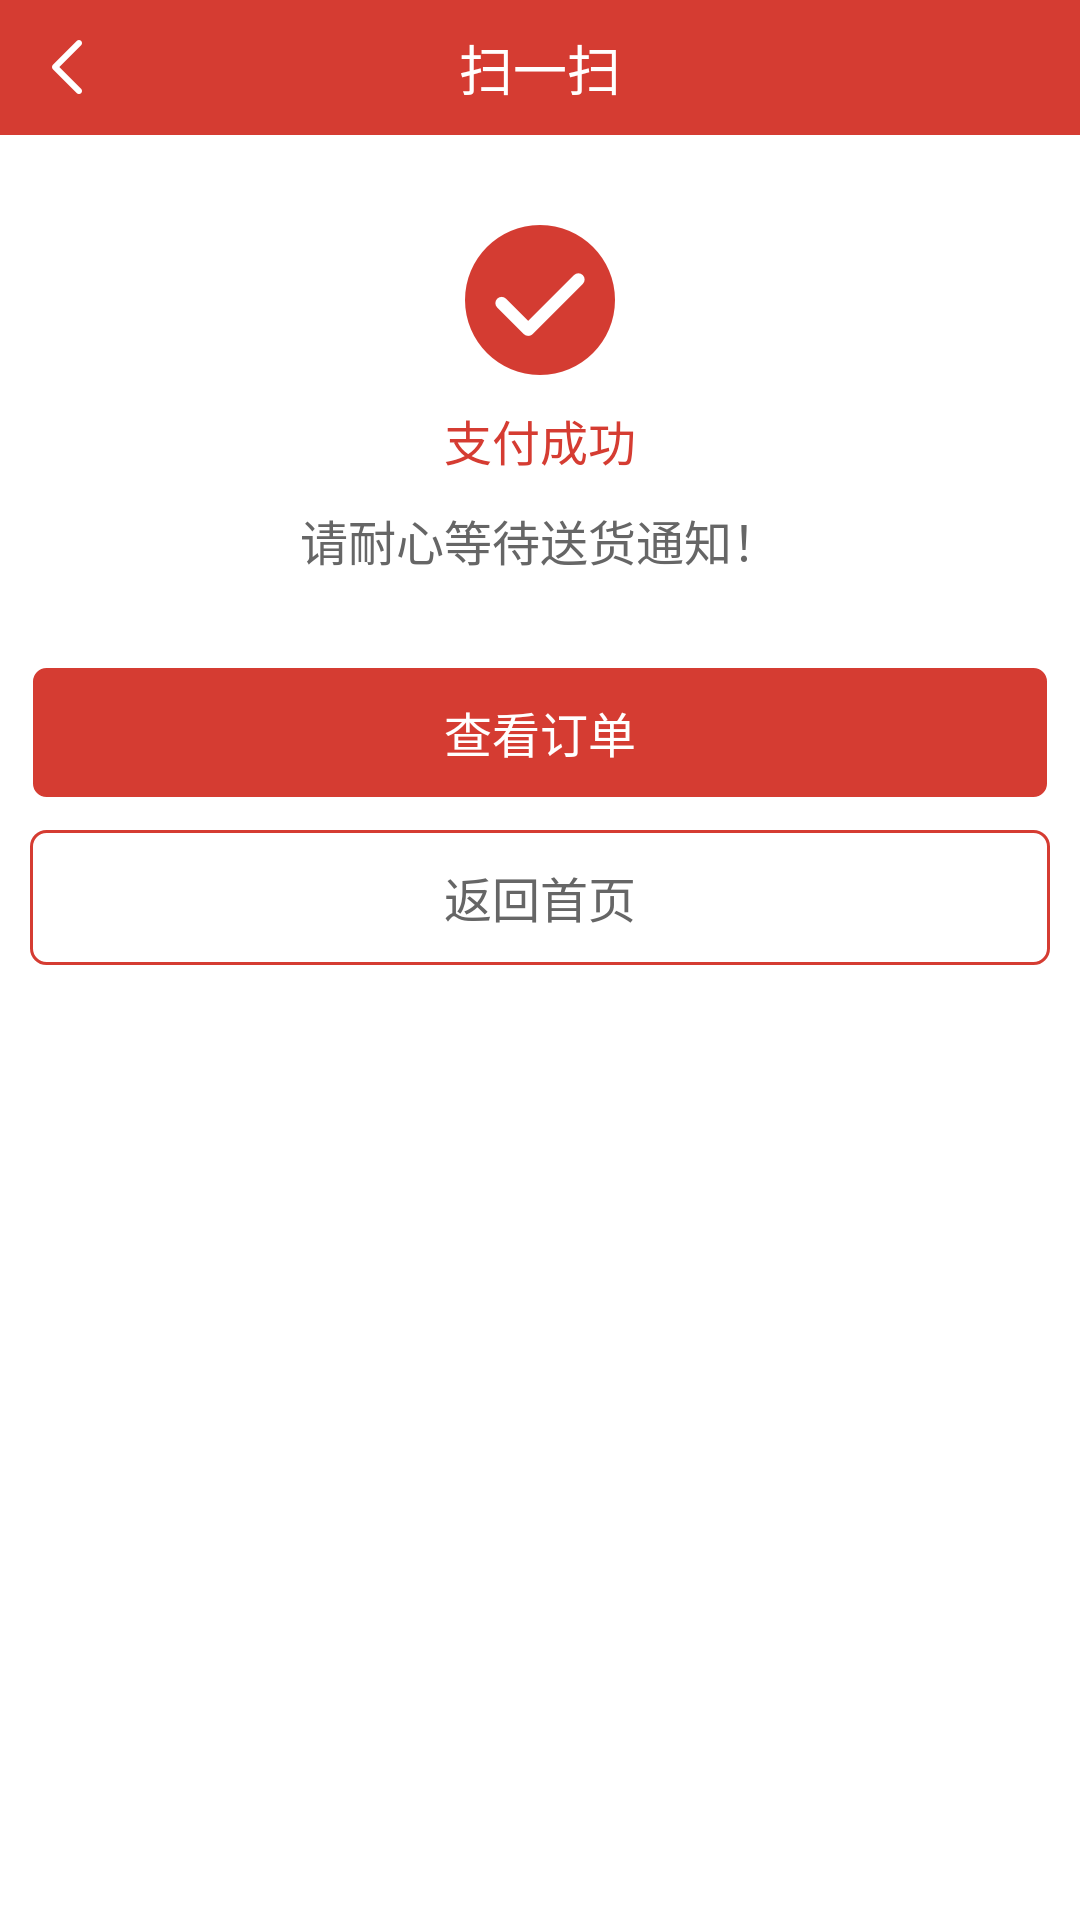

Here is an Android app screen rendered from its layout file. Give the layout XML and the strings, colors and styles it references.
<!-- AndroidManifest.xml: application theme AppTheme -->
<!-- res/layout/activity_balance.xml -->
<?xml version="1.0" encoding="utf-8"?>
<LinearLayout xmlns:android="http://schemas.android.com/apk/res/android"
    android:orientation="vertical" android:layout_width="match_parent"
    android:background="@color/white"
    android:layout_height="match_parent">

    <include layout="@layout/title_layout_common"></include>

    <ImageView
        android:layout_width="wrap_content"
        android:layout_height="wrap_content"
        android:layout_gravity="center"
        android:layout_marginTop="30dp"
        android:src="@drawable/img_balance_ok"/>

    <TextView
        android:layout_width="wrap_content"
        android:layout_height="wrap_content"
        android:layout_gravity="center"
        android:layout_marginTop="10dp"
        android:textColor="@color/title_layout_red"
        android:textSize="16sp"
        android:text="支付成功"/>
    <TextView
        android:layout_width="wrap_content"
        android:layout_height="wrap_content"
        android:layout_gravity="center"
        android:layout_marginTop="10dp"
        android:textColor="@color/title_layout_black"
        android:textSize="16sp"
        android:text="请耐心等待送货通知！"/>


    <TextView
        android:layout_width="match_parent"
        android:layout_height="45dp"
        android:layout_gravity="center"
        android:layout_marginTop="30dp"
        android:textSize="16sp"
        android:background="@drawable/shape_balance_ok"
        android:textColor="@color/white"
        android:gravity="center"
        android:layout_marginLeft="10dp"
        android:layout_marginRight="10dp"
        android:text="查看订单"/>

    <TextView
        android:layout_width="match_parent"
        android:layout_height="45dp"
        android:layout_marginTop="10dp"
        android:textSize="16sp"
        android:background="@drawable/shape_balance_back"
        android:textColor="@color/title_layout_black"
        android:layout_gravity="center"
        android:gravity="center"
        android:layout_marginLeft="10dp"
        android:layout_marginRight="10dp"
        android:text="返回首页"/>



</LinearLayout>
<!-- res/layout/title_layout_common.xml (included above) -->
<?xml version="1.0" encoding="utf-8"?>
<RelativeLayout xmlns:android="http://schemas.android.com/apk/res/android"
    android:id="@+id/rl_title"
    android:layout_width="fill_parent"
    android:layout_height="45.0dip"
    android:layout_alignParentTop="true"
    android:background="#ffD53C32">

    <LinearLayout
        android:id="@+id/ll_title_common_back"
        android:layout_width="45dp"
        android:gravity="center"
        android:layout_height="match_parent">

        <ImageView
            android:id="@+id/iv_title_common_back"
            android:layout_width="10dp"
            android:layout_height="18dp"
            android:layout_alignParentLeft="true"
            android:layout_centerVertical="true"
            android:scaleType="fitCenter"
            android:layout_gravity="center"
            android:src="@drawable/img_class_back" />

    </LinearLayout>

    <TextView
        android:id="@+id/tv_title_text"
        android:layout_width="wrap_content"
        android:layout_height="match_parent"
        android:layout_centerInParent="true"
        android:gravity="center"
        android:singleLine="true"
        android:text="@string/scan"
        android:textColor="@color/white"
        android:textSize="18.0sp" />
</RelativeLayout>
<!-- resources referenced by this layout -->
<resources>
  <color name="title_layout_black">#666666</color>
  <color name="title_layout_red">#D53C32</color>
  <color name="white">#ffffffff</color>
  <!-- drawable img_balance_ok: png bitmap (drawable-xxhdpi, 4984 bytes) -->
  <!-- drawable img_class_back: png bitmap (drawable-xxhdpi, 381 bytes) -->
  <!-- drawable shape_balance_back (drawable) -->
  <?xml version="1.0" encoding="utf-8"?>
  <shape xmlns:android="http://schemas.android.com/apk/res/android" >
  
      <solid android:color="#ffffff" />
  
      <corners android:radius="5dp" />
  
      
          
          
          
          
  
      <stroke
          android:width="1dp"
          android:color="#D53C32" >
      </stroke>
  
  </shape>
  <!-- drawable shape_balance_ok (drawable) -->
  <?xml version="1.0" encoding="utf-8"?>
  <shape xmlns:android="http://schemas.android.com/apk/res/android" >
  
      <solid android:color="#D53C32" />
  
      <corners android:radius="5dp" />
  
      
          
          
          
          
  
      <stroke
          android:width="1dp"
          android:color="#ffffff" >
      </stroke>
  
  </shape>
  <string name="scan">扫一扫</string>
  <style name="AppTheme" parent="Theme.AppCompat.Light.DarkActionBar">
          <item name="android:windowNoTitle">true</item>
          
          
          <item name="android:dialogTheme">@style/Theme.DeviceDefault.Dialog</item>
          <item name="android:windowActionBar">false</item>
          <item name="android:screenOrientation">portrait</item>
          
          <item name="android:windowAnimationStyle">@style/activityAnimation</item>
      </style>
  <style name="Theme.DeviceDefault.Dialog" parent="@android:style/Theme.DeviceDefault.Light.Dialog">
          <item name="android:windowTitleStyle">@style/DialogWindowTitle.DeviceDefault</item>
      </style>
  <style name="activityAnimation" parent="@android:style/Animation">
          <item name="android:activityOpenEnterAnimation">@anim/slide_right_in</item>
          <item name="android:activityOpenExitAnimation">@anim/slide_left_out</item>
          <item name="android:activityCloseEnterAnimation">@anim/slide_left_in</item>
          <item name="android:activityCloseExitAnimation">@anim/slide_right_out</item>
      </style>
  <style name="DialogWindowTitle.DeviceDefault">
          <item name="android:maxLines">1</item>
          <item name="android:scrollHorizontally">true</item>
          <item name="android:textAppearance">@style/DialogWindowTitle</item>
      </style>
  <style name="DialogWindowTitle">
          <item name="android:textSize">22sp</item>
          <item name="android:textColor">@color/green</item>
      </style>
  <color name="green">#5EA67E</color>
</resources>
